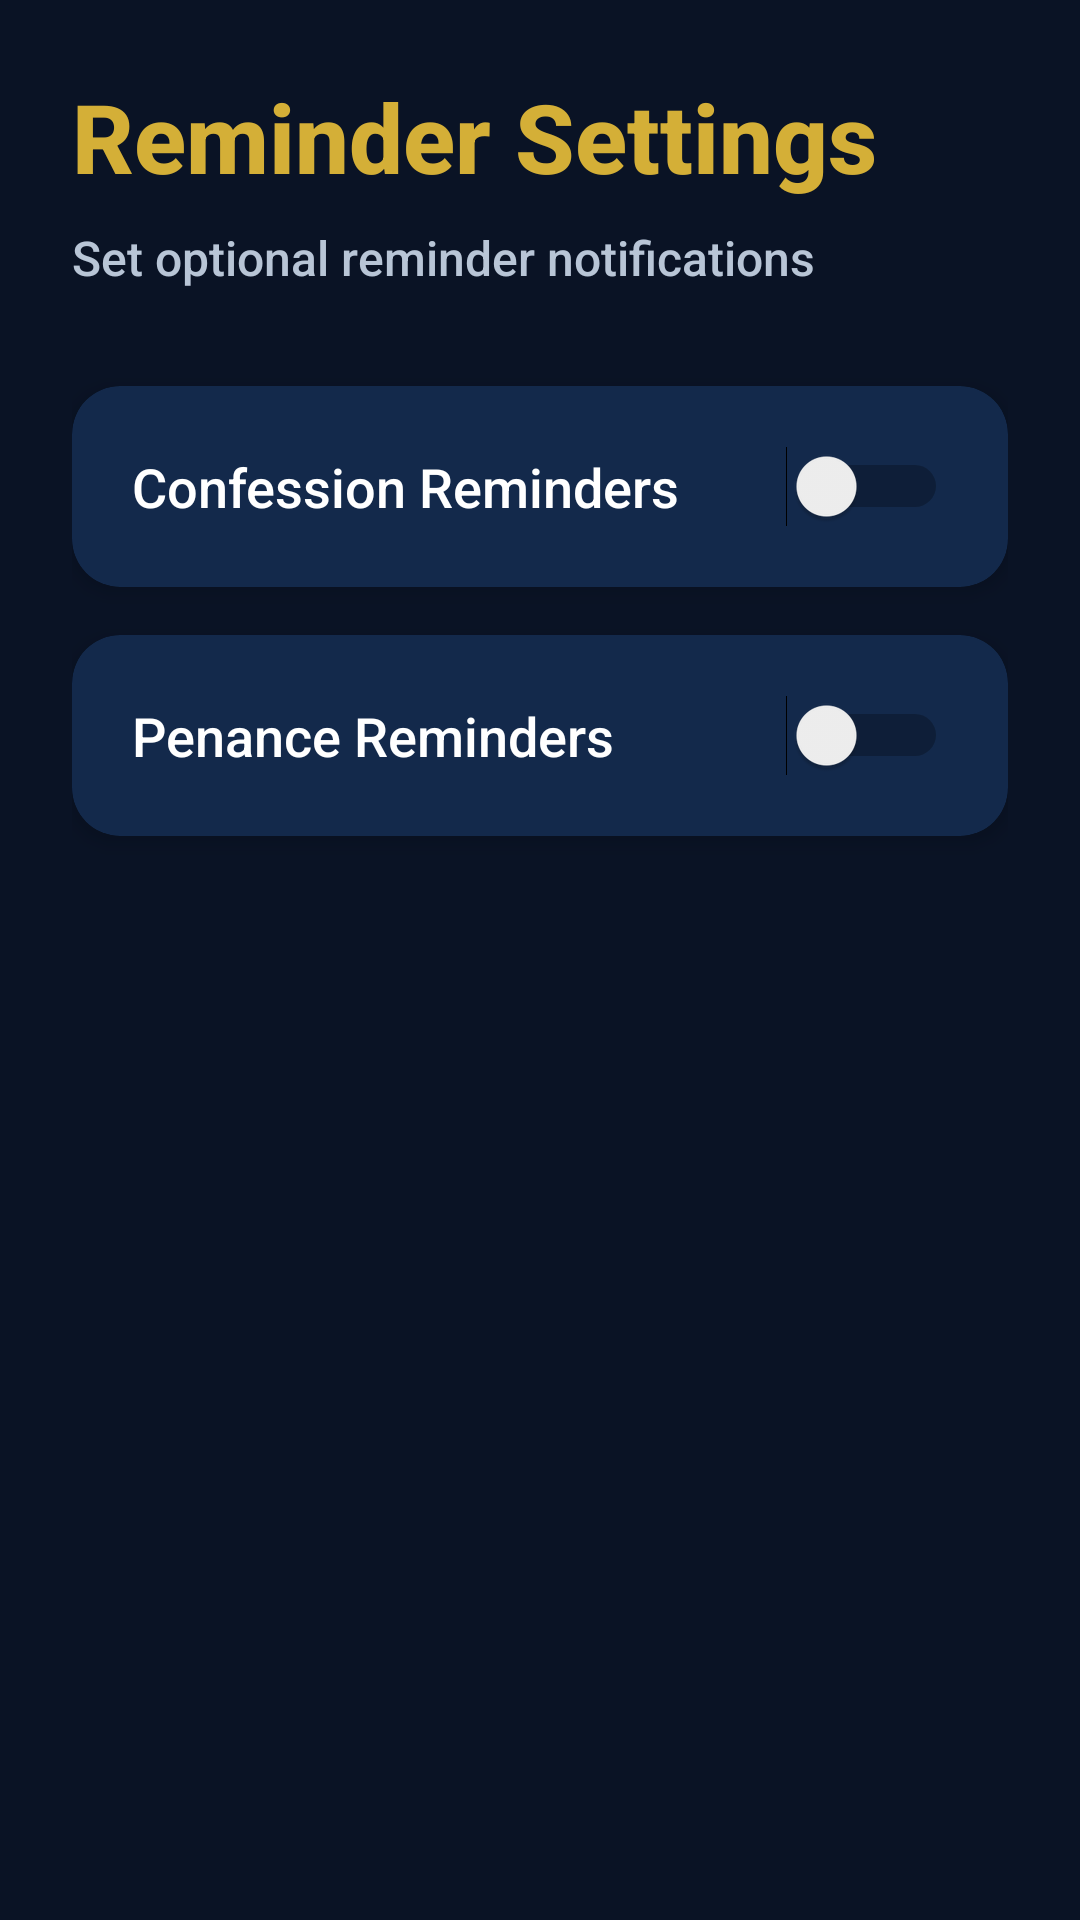

Here is an Android app screen rendered from its layout file. Give the layout XML and the strings, colors and styles it references.
<!-- AndroidManifest.xml: application theme Theme.OpenCatholic -->
<!-- res/layout/fragment_confession_reminder.xml -->
<?xml version="1.0" encoding="utf-8"?>
<ScrollView
    xmlns:android="http://schemas.android.com/apk/res/android"
    android:layout_width="match_parent"
    android:layout_height="match_parent"
    android:background="@color/background">

    <LinearLayout
        android:orientation="vertical"
        android:padding="24dp"
        android:layout_width="match_parent"
        android:layout_height="wrap_content">

        <TextView
            android:text="Reminder Settings"
            android:textSize="32sp"
            android:textStyle="bold"
            android:textColor="@color/primary"
            android:layout_marginBottom="8dp"
            android:layout_width="wrap_content"
            android:layout_height="wrap_content"/>

        <TextView
            android:text="Set optional reminder notifications"
            android:textSize="16sp"
            android:textColor="@color/text_secondary"
            android:layout_marginBottom="32dp"
            android:layout_width="wrap_content"
            android:layout_height="wrap_content"/>

        <androidx.cardview.widget.CardView
            xmlns:app="http://schemas.android.com/apk/res-auto"
            android:layout_width="match_parent"
            android:layout_height="wrap_content"
            android:layout_marginBottom="16dp"
            app:cardBackgroundColor="@color/background_card"
            app:cardCornerRadius="16dp"
            app:cardElevation="4dp">

            <LinearLayout
                android:orientation="vertical"
                android:padding="20dp"
                android:layout_width="match_parent"
                android:layout_height="wrap_content">

                <LinearLayout
                    android:orientation="horizontal"
                    android:gravity="center_vertical"
                    android:layout_width="match_parent"
                    android:layout_height="wrap_content">

                    <TextView
                        android:text="Confession Reminders"
                        android:textSize="18sp"
                        android:textColor="@color/text_primary"
                        android:layout_width="0dp"
                        android:layout_weight="1"
                        android:layout_height="wrap_content"/>

                    <Switch
                        android:id="@+id/reminderEnabledSwitch"
                        android:layout_width="wrap_content"
                        android:layout_height="wrap_content"/>

                </LinearLayout>

                <TextView
                    android:id="@+id/frequencyLabel"
                    android:text="Frequency"
                    android:textSize="16sp"
                    android:textColor="@color/text_secondary"
                    android:layout_marginTop="16dp"
                    android:visibility="gone"
                    android:layout_width="wrap_content"
                    android:layout_height="wrap_content"/>

                <Spinner
                    android:id="@+id/frequencySpinner"
                    android:layout_width="match_parent"
                    android:layout_height="wrap_content"
                    android:layout_marginTop="8dp"
                    android:backgroundTint="@color/primary"
                    android:visibility="gone"/>

            </LinearLayout>

        </androidx.cardview.widget.CardView>

        <androidx.cardview.widget.CardView
            xmlns:app="http://schemas.android.com/apk/res-auto"
            android:layout_width="match_parent"
            android:layout_height="wrap_content"
            android:layout_marginBottom="16dp"
            app:cardBackgroundColor="@color/background_card"
            app:cardCornerRadius="16dp"
            app:cardElevation="4dp">

            <LinearLayout
                android:orientation="vertical"
                android:padding="20dp"
                android:layout_width="match_parent"
                android:layout_height="wrap_content">

                <LinearLayout
                    android:orientation="horizontal"
                    android:gravity="center_vertical"
                    android:layout_width="match_parent"
                    android:layout_height="wrap_content">

                    <TextView
                        android:text="Penance Reminders"
                        android:textSize="18sp"
                        android:textColor="@color/text_primary"
                        android:layout_width="0dp"
                        android:layout_weight="1"
                        android:layout_height="wrap_content"/>

                    <Switch
                        android:id="@+id/penanceEnabledSwitch"
                        android:layout_width="wrap_content"
                        android:layout_height="wrap_content"/>

                </LinearLayout>

                <TextView
                    android:id="@+id/penanceFrequencyLabel"
                    android:text="Frequency"
                    android:textSize="16sp"
                    android:textColor="@color/text_secondary"
                    android:layout_marginTop="16dp"
                    android:visibility="gone"
                    android:layout_width="wrap_content"
                    android:layout_height="wrap_content"/>

                <Spinner
                    android:id="@+id/penanceFrequencySpinner"
                    android:layout_width="match_parent"
                    android:layout_height="wrap_content"
                    android:layout_marginTop="8dp"
                    android:backgroundTint="@color/primary"
                    android:visibility="gone"/>

            </LinearLayout>

        </androidx.cardview.widget.CardView>

    </LinearLayout>

</ScrollView>
<!-- resources referenced by this layout -->
<resources>
  <color name="background">#0A1325</color>
  <color name="background_card">#13294B</color>
  <color name="primary">#D4AF37</color>
  <color name="text_primary">#FFFFFF</color>
  <color name="text_secondary">#B8C5D6</color>
  <style name="Theme.OpenCatholic" parent="Theme.AppCompat.DayNight.NoActionBar">
  
          
          <item name="colorPrimary">@color/primary</item>
          <item name="colorPrimaryDark">@color/primary_dark</item>
          <item name="colorAccent">@color/accent</item>
          <item name="android:colorBackground">@color/background</item>
          <item name="android:windowBackground">@color/background</item>
          
          
          <item name="android:statusBarColor">@color/background</item>
          <item name="android:navigationBarColor">@color/background</item>
          <item name="android:windowLightStatusBar">false</item>
          <item name="android:windowLightNavigationBar">false</item>
          
          
          <item name="android:fontFamily">sans-serif-medium</item>
          
      </style>
  <color name="primary_dark">#B8962E</color>
  <color name="accent">#D4AF37</color>
</resources>
